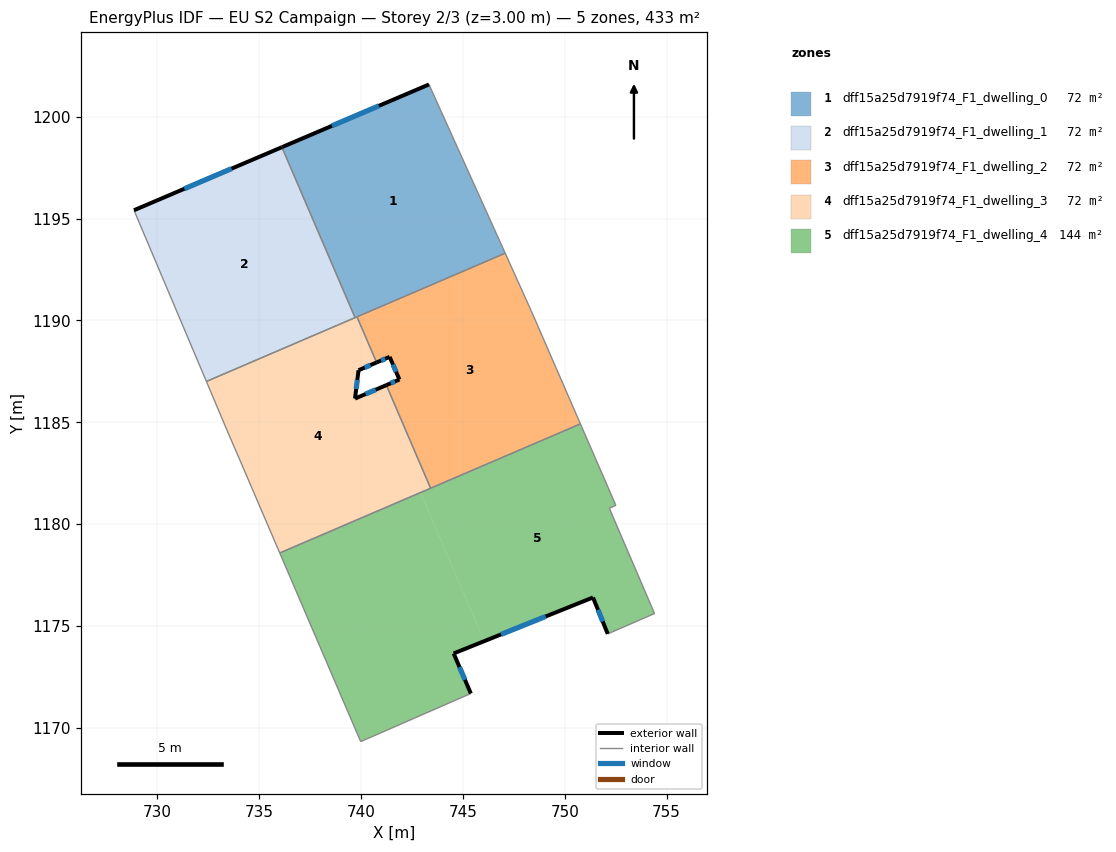
=== STOREY PLAN SPEC (per zone: floor XY polygon, exterior-wall plan segments, windows/doors) ===
zone 1: dff15a25d7919f74_F1_dwelling_0  (72.2 m²)
  floor: (743.33, 1201.59) (747.07, 1193.30) (739.70, 1190.14) (736.11, 1198.51)
  exterior wall: (743.33, 1201.59) – (736.11, 1198.51)  [7.9 m]
    window: (740.88, 1200.54) – (738.57, 1199.56)  [2.4 m²]
  interior walls: 4
zone 2: dff15a25d7919f74_F1_dwelling_1  (72.2 m²)
  floor: (736.11, 1198.51) (739.70, 1190.14) (732.40, 1187.00) (728.85, 1195.41)
  exterior wall: (736.11, 1198.51) – (728.85, 1195.41)  [7.9 m]
    window: (733.64, 1197.46) – (731.32, 1196.47)  [2.4 m²]
  interior walls: 3
zone 3: dff15a25d7919f74_F1_dwelling_2  (72.2 m²)
  floor: (747.07, 1193.30) (748.35, 1190.49) (750.77, 1184.92) (743.41, 1181.76) (741.24, 1186.83) (741.88, 1187.10) (741.40, 1188.21) (740.76, 1187.94) (739.80, 1190.18)
  exterior wall: (741.88, 1187.10) – (741.24, 1186.83)  [0.7 m]
    window: (741.66, 1187.01) – (741.46, 1186.92)  [0.2 m²]
  exterior wall: (741.40, 1188.21) – (741.88, 1187.10)  [1.2 m]
    window: (741.56, 1187.83) – (741.72, 1187.48)  [0.4 m²]
  exterior wall: (740.76, 1187.94) – (741.40, 1188.21)  [0.7 m]
    window: (740.98, 1188.03) – (741.18, 1188.12)  [0.2 m²]
  interior walls: 6
zone 4: dff15a25d7919f74_F1_dwelling_3  (72.2 m²)
  floor: (740.76, 1187.94) (739.87, 1187.56) (739.70, 1186.16) (741.24, 1186.83) (743.41, 1181.76) (736.01, 1178.58) (734.01, 1183.24) (733.41, 1184.63) (732.40, 1187.00) (739.80, 1190.18)
  exterior wall: (739.87, 1187.56) – (740.76, 1187.94)  [1.0 m]
    window: (740.18, 1187.69) – (740.46, 1187.81)  [0.3 m²]
  exterior wall: (739.70, 1186.16) – (739.87, 1187.56)  [1.4 m]
    window: (739.76, 1186.64) – (739.81, 1187.08)  [0.4 m²]
  exterior wall: (741.24, 1186.83) – (739.70, 1186.16)  [1.7 m]
    window: (740.72, 1186.60) – (740.22, 1186.39)  [0.5 m²]
  interior walls: 8
zone 5: dff15a25d7919f74_F1_dwelling_4  (144.4 m²)
  floor: (750.77, 1184.92) (752.51, 1180.92) (752.19, 1180.78) (754.41, 1175.61) (752.26, 1174.67) (752.11, 1174.61) (751.39, 1176.40) (746.05, 1174.25) (742.92, 1181.55)
  floor: (742.92, 1181.55) (746.05, 1174.25) (744.54, 1173.65) (745.39, 1171.68) (739.98, 1169.32) (736.01, 1178.58)
  exterior wall: (751.39, 1176.40) – (752.11, 1174.61)  [1.9 m]
    window: (751.63, 1175.79) – (751.86, 1175.22)  [0.6 m²]
  exterior wall: (744.54, 1173.65) – (751.39, 1176.40)  [7.4 m]
    window: (746.87, 1174.59) – (749.06, 1175.46)  [2.3 m²]
  exterior wall: (745.39, 1171.68) – (744.54, 1173.65)  [2.1 m]
    window: (745.10, 1172.35) – (744.83, 1172.98)  [0.7 m²]
  interior walls: 9

=== DERIVED (storey summary) ===
Building: EU S2 Campaign
Storey: 2 of 3  (floor level z = 3.00 m)
Storey gross floor area: 433.3 m²
Zones on this storey: 5
  - dff15a25d7919f74_F1_dwelling_0: floor 72.2 m²; exterior wall 7.9 m (23.6 m²); 1 window(s) 2.4 m²; WWR 10.2%
  - dff15a25d7919f74_F1_dwelling_1: floor 72.2 m²; exterior wall 7.9 m (23.7 m²); 1 window(s) 2.4 m²; WWR 10.2%
  - dff15a25d7919f74_F1_dwelling_2: floor 72.2 m²; exterior wall 2.6 m (7.8 m²); 3 window(s) 0.8 m²; WWR 10.2%
  - dff15a25d7919f74_F1_dwelling_3: floor 72.2 m²; exterior wall 4.0 m (12.1 m²); 3 window(s) 1.2 m²; WWR 10.2%
  - dff15a25d7919f74_F1_dwelling_4: floor 144.4 m²; exterior wall 11.4 m (34.3 m²); 3 window(s) 3.5 m²; WWR 10.2%
Zone adjacency (shared interzone walls):
  - dff15a25d7919f74_F1_dwelling_0 ↔ dff15a25d7919f74_F1_dwelling_1
  - dff15a25d7919f74_F1_dwelling_0 ↔ dff15a25d7919f74_F1_dwelling_2
  - dff15a25d7919f74_F1_dwelling_0 ↔ dff15a25d7919f74_F1_dwelling_3
  - dff15a25d7919f74_F1_dwelling_1 ↔ dff15a25d7919f74_F1_dwelling_3
  - dff15a25d7919f74_F1_dwelling_2 ↔ dff15a25d7919f74_F1_dwelling_3
  - dff15a25d7919f74_F1_dwelling_2 ↔ dff15a25d7919f74_F1_dwelling_4
  - dff15a25d7919f74_F1_dwelling_3 ↔ dff15a25d7919f74_F1_dwelling_4